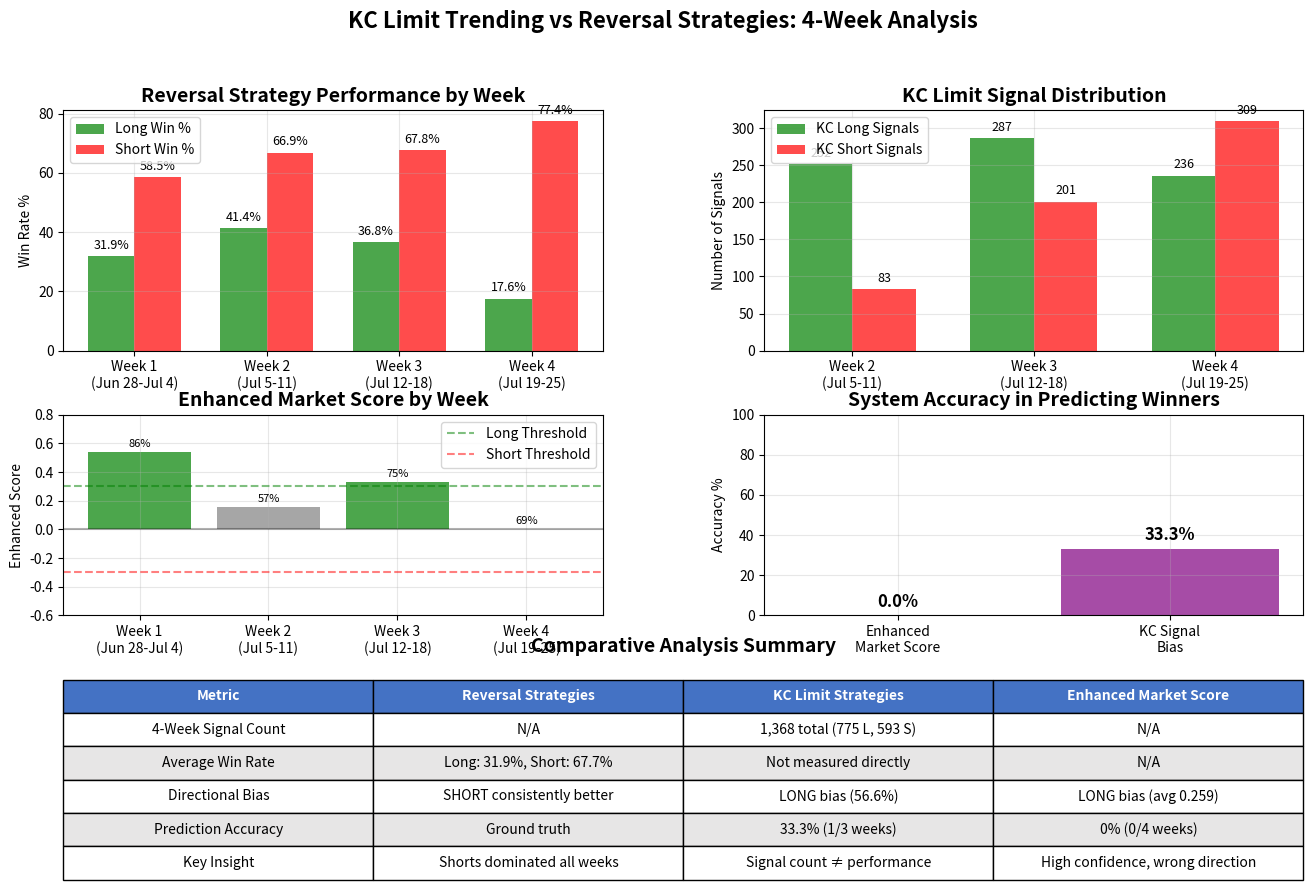

The matplotlib source for this figure: (Note: this script raises an exception after producing the figure.)
#!/usr/bin/env python3
"""
Create visual comparison of KC Limit vs Reversal strategies
"""

import matplotlib.pyplot as plt
import matplotlib.patches as patches
import numpy as np
from datetime import datetime
import os

def create_comparison_visual():
    """Create comprehensive visual comparison"""
    
    # Data from analysis
    weeks = ['Week 1\n(Jun 28-Jul 4)', 'Week 2\n(Jul 5-11)', 
             'Week 3\n(Jul 12-18)', 'Week 4\n(Jul 19-25)']
    
    # Reversal performance
    reversal_long_wins = [31.9, 41.4, 36.8, 17.6]
    reversal_short_wins = [58.5, 66.9, 67.8, 77.4]
    
    # KC signals
    kc_long_signals = [0, 252, 287, 236]  # 0 for Week 1 (no data)
    kc_short_signals = [0, 83, 201, 309]
    
    # Enhanced market score
    enhanced_scores = [0.543, 0.156, 0.331, 0.005]
    confidence_levels = [86.1, 57.3, 74.6, 69.0]
    
    # Create figure with subplots
    fig = plt.figure(figsize=(16, 10))
    
    # Define grid
    gs = fig.add_gridspec(3, 2, height_ratios=[1.2, 1, 1], hspace=0.3, wspace=0.3)
    
    # 1. Win Rate Comparison (Top Left)
    ax1 = fig.add_subplot(gs[0, 0])
    x = np.arange(len(weeks))
    width = 0.35
    
    bars1 = ax1.bar(x - width/2, reversal_long_wins, width, label='Long Win %', 
                    color='green', alpha=0.7)
    bars2 = ax1.bar(x + width/2, reversal_short_wins, width, label='Short Win %', 
                    color='red', alpha=0.7)
    
    ax1.set_ylabel('Win Rate %')
    ax1.set_title('Reversal Strategy Performance by Week', fontsize=14, fontweight='bold')
    ax1.set_xticks(x)
    ax1.set_xticklabels(weeks)
    ax1.legend()
    ax1.grid(True, alpha=0.3)
    
    # Add value labels
    for bars in [bars1, bars2]:
        for bar in bars:
            height = bar.get_height()
            ax1.annotate(f'{height:.1f}%',
                        xy=(bar.get_x() + bar.get_width() / 2, height),
                        xytext=(0, 3),
                        textcoords="offset points",
                        ha='center', va='bottom',
                        fontsize=9)
    
    # 2. KC Signal Distribution (Top Right)
    ax2 = fig.add_subplot(gs[0, 1])
    
    # Skip Week 1 for KC signals
    kc_weeks = weeks[1:]
    kc_x = np.arange(len(kc_weeks))
    
    bars3 = ax2.bar(kc_x - width/2, kc_long_signals[1:], width, 
                    label='KC Long Signals', color='green', alpha=0.7)
    bars4 = ax2.bar(kc_x + width/2, kc_short_signals[1:], width, 
                    label='KC Short Signals', color='red', alpha=0.7)
    
    ax2.set_ylabel('Number of Signals')
    ax2.set_title('KC Limit Signal Distribution', fontsize=14, fontweight='bold')
    ax2.set_xticks(kc_x)
    ax2.set_xticklabels(kc_weeks)
    ax2.legend()
    ax2.grid(True, alpha=0.3)
    
    # Add value labels
    for bars in [bars3, bars4]:
        for bar in bars:
            height = bar.get_height()
            ax2.annotate(f'{int(height)}',
                        xy=(bar.get_x() + bar.get_width() / 2, height),
                        xytext=(0, 3),
                        textcoords="offset points",
                        ha='center', va='bottom',
                        fontsize=9)
    
    # 3. Enhanced Market Score vs Actual Performance (Middle Left)
    ax3 = fig.add_subplot(gs[1, 0])
    
    # Create color map for scores
    colors = ['green' if score > 0.3 else 'red' if score < -0.3 else 'gray' 
              for score in enhanced_scores]
    
    bars5 = ax3.bar(x, enhanced_scores, color=colors, alpha=0.7)
    
    # Add horizontal lines for thresholds
    ax3.axhline(y=0.3, color='green', linestyle='--', alpha=0.5, label='Long Threshold')
    ax3.axhline(y=-0.3, color='red', linestyle='--', alpha=0.5, label='Short Threshold')
    ax3.axhline(y=0, color='black', linestyle='-', alpha=0.3)
    
    ax3.set_ylabel('Enhanced Score')
    ax3.set_title('Enhanced Market Score by Week', fontsize=14, fontweight='bold')
    ax3.set_xticks(x)
    ax3.set_xticklabels(weeks)
    ax3.set_ylim(-0.6, 0.8)
    ax3.legend()
    ax3.grid(True, alpha=0.3)
    
    # Add confidence labels
    for i, (bar, conf) in enumerate(zip(bars5, confidence_levels)):
        height = bar.get_height()
        y_pos = height + 0.02 if height > 0 else height - 0.05
        ax3.text(bar.get_x() + bar.get_width()/2, y_pos, 
                f'{conf:.0f}%', ha='center', va='bottom' if height > 0 else 'top',
                fontsize=8, style='italic')
    
    # 4. Accuracy Comparison (Middle Right)
    ax4 = fig.add_subplot(gs[1, 1])
    
    # Create accuracy visualization
    systems = ['Enhanced\nMarket Score', 'KC Signal\nBias']
    accuracy = [0, 33.3]  # 0% for enhanced score, 33.3% for KC (1/3 weeks)
    
    bars6 = ax4.bar(systems, accuracy, color=['orange', 'purple'], alpha=0.7)
    
    ax4.set_ylabel('Accuracy %')
    ax4.set_title('System Accuracy in Predicting Winners', fontsize=14, fontweight='bold')
    ax4.set_ylim(0, 100)
    ax4.grid(True, alpha=0.3)
    
    # Add value labels
    for bar in bars6:
        height = bar.get_height()
        ax4.annotate(f'{height:.1f}%',
                    xy=(bar.get_x() + bar.get_width() / 2, height),
                    xytext=(0, 3),
                    textcoords="offset points",
                    ha='center', va='bottom',
                    fontsize=12, fontweight='bold')
    
    # 5. Summary Table (Bottom)
    ax5 = fig.add_subplot(gs[2, :])
    ax5.axis('tight')
    ax5.axis('off')
    
    # Create summary data
    summary_data = [
        ['Metric', 'Reversal Strategies', 'KC Limit Strategies', 'Enhanced Market Score'],
        ['4-Week Signal Count', 'N/A', '1,368 total (775 L, 593 S)', 'N/A'],
        ['Average Win Rate', 'Long: 31.9%, Short: 67.7%', 'Not measured directly', 'N/A'],
        ['Directional Bias', 'SHORT consistently better', 'LONG bias (56.6%)', 'LONG bias (avg 0.259)'],
        ['Prediction Accuracy', 'Ground truth', '33.3% (1/3 weeks)', '0% (0/4 weeks)'],
        ['Key Insight', 'Shorts dominated all weeks', 'Signal count ≠ performance', 'High confidence, wrong direction']
    ]
    
    # Create table
    table = ax5.table(cellText=summary_data, loc='center', cellLoc='center')
    table.auto_set_font_size(False)
    table.set_fontsize(10)
    table.scale(1, 2)
    
    # Style header row
    for i in range(4):
        table[(0, i)].set_facecolor('#4472C4')
        table[(0, i)].set_text_props(weight='bold', color='white')
    
    # Alternate row colors
    for i in range(1, len(summary_data)):
        for j in range(4):
            if i % 2 == 0:
                table[(i, j)].set_facecolor('#E7E6E6')
    
    ax5.set_title('Comparative Analysis Summary', fontsize=14, fontweight='bold', pad=20)
    
    # Main title
    fig.suptitle('KC Limit Trending vs Reversal Strategies: 4-Week Analysis', 
                 fontsize=16, fontweight='bold')
    
    # Save the figure
    output_dir = '/Users/<user>/PycharmProjects/India-TS/Daily/analysis/Weekly_Reports'
    os.makedirs(output_dir, exist_ok=True)
    
    timestamp = datetime.now().strftime('%Y%m%d_%H%M%S')
    plt.savefig(os.path.join(output_dir, f'kc_vs_reversal_visual_{timestamp}.png'), 
                dpi=300, bbox_inches='tight')
    plt.close()
    
    # Create a second figure for signal bias accuracy
    fig2, (ax1, ax2) = plt.subplots(1, 2, figsize=(12, 5))
    
    # Signal Bias Match Chart
    match_data = {
        'Week 2': {'kc_bias': 'LONG', 'winner': 'SHORT', 'match': False},
        'Week 3': {'kc_bias': 'LONG', 'winner': 'SHORT', 'match': False},
        'Week 4': {'kc_bias': 'SHORT', 'winner': 'SHORT', 'match': True}
    }
    
    week_names = list(match_data.keys())
    x_pos = np.arange(len(week_names))
    
    # Create match visualization
    for i, week in enumerate(week_names):
        data = match_data[week]
        color = 'green' if data['match'] else 'red'
        marker = '✓' if data['match'] else '✗'
        
        ax1.bar(i, 1, color=color, alpha=0.3)
        ax1.text(i, 0.5, f"KC: {data['kc_bias']}\nWinner: {data['winner']}\n{marker}", 
                ha='center', va='center', fontsize=12, fontweight='bold')
    
    ax1.set_ylim(0, 1.2)
    ax1.set_xticks(x_pos)
    ax1.set_xticklabels(week_names)
    ax1.set_title('KC Signal Bias vs Actual Winners', fontsize=14, fontweight='bold')
    ax1.set_yticks([])
    
    # Performance differential
    weeks_all = ['Week 1', 'Week 2', 'Week 3', 'Week 4']
    performance_diff = [
        reversal_short_wins[i] - reversal_long_wins[i] 
        for i in range(len(weeks_all))
    ]
    
    bars = ax2.bar(weeks_all, performance_diff, color='darkred', alpha=0.7)
    ax2.set_ylabel('Performance Differential (%)')
    ax2.set_title('Short vs Long Performance Gap', fontsize=14, fontweight='bold')
    ax2.axhline(y=0, color='black', linestyle='-', alpha=0.3)
    ax2.grid(True, alpha=0.3)
    
    # Add value labels
    for bar in bars:
        height = bar.get_height()
        ax2.annotate(f'+{height:.1f}%',
                    xy=(bar.get_x() + bar.get_width() / 2, height),
                    xytext=(0, 3),
                    textcoords="offset points",
                    ha='center', va='bottom',
                    fontsize=10, fontweight='bold')
    
    fig2.suptitle('Signal Bias Accuracy & Performance Gaps', fontsize=16, fontweight='bold')
    plt.tight_layout()
    
    plt.savefig(os.path.join(output_dir, f'kc_signal_accuracy_{timestamp}.png'), 
                dpi=300, bbox_inches='tight')
    plt.close()
    
    print(f"Visualizations saved to {output_dir}")
    print(f"  - kc_vs_reversal_visual_{timestamp}.png")
    print(f"  - kc_signal_accuracy_{timestamp}.png")


if __name__ == "__main__":
    create_comparison_visual()